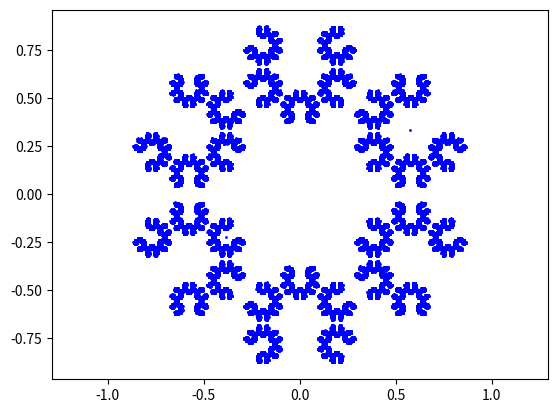

Here is the Python script that generated this plot:
import matplotlib.pyplot as plt
from random import choice
cur = [0,0]
x = []
y = []
last = ""
initialcoords = [[0, 1.0], [-0.866, 0.5], [-0.866, -0.5], [0, -1.0], [0.866, -0.5], [0.866, 0.5]]
for i in range(100000):
    u = choice(initialcoords)
    while last == u:
        u = choice(initialcoords)
    cur[0] = (u[0]*2+cur[0])/3
    cur[1] = (u[1]*2+cur[1])/3
    last = u
    x.append(cur[0])
    y.append(cur[1])

plt.axis("equal")
plt.scatter(x, y, color='blue',s=1)
plt.show()